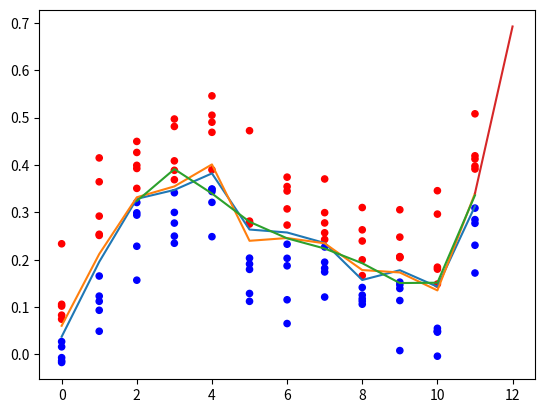

The matplotlib source for this figure:
import numpy as np
import matplotlib.pyplot as plt

class Orderbook:
    def __init__(self, name):
        self.bid_volumes = None
        self.ask_volumes = None
        self.bid_prices = None
        self.ask_prices = None
        self.name = name
        self.figure = plt.figure()
        self.max_length = 10
        self.history = np.zeros((self.max_length, 2))
        self.gradient_length = 10
        self.fit_degree = 5
        self.fit_coeff = np.zeros(self.fit_degree + 1)
        self.i = 0

    def get_table(self):
        return np.vstack((self.bid_volumes, self.bid_prices, self.ask_prices, self.ask_volumes)).astype(str).T

    def update_orders(self, bid_volumes, bid_prices, ask_prices, ask_volumes, time=0):
        self.bid_volumes = bid_volumes
        self.ask_volumes = ask_volumes
        self.bid_prices = bid_prices
        self.ask_prices = ask_prices
        self.total_volume = np.sum([bid_volumes, ask_volumes])
        
        self.update(self.midpoint(), time)
        

    def update(self, price, time):
        if self.i < self.max_length:
            self.history[self.i, :] = [time, price]
        else:
            self.history = np.roll(self.history, -1, axis=0)
            self.history[-1, :] = [time, price]
        self.fit()
        self.i += 1

    def gradient(self, time):
        return np.polyval(np.polyder(self.fit_coeff, 1), time)

    def acceleration(self, time):
        return np.polyval(np.polyder(self.fit_coeff, 2), time)

    def predict(self, time):
        return np.polyval(self.fit_coeff, time)

    def fit(self):
        if self.i < self.fit_degree:
            return

        if self.i > self.max_length:
            i = self.max_length - 1
        else:
            i = self.i
        
        if self.i > self.gradient_length:
            l = self.gradient_length - 1
        else:
            l = i
        
        
        X = self.history[i  - l:i + 1, 0]
        Y = self.history[i  - l:i + 1, 1]
        self.fit_coeff = np.polyfit(X, Y, deg=self.fit_degree)

    def best_bid(self):
        return self.bid_prices[0]

    def best_ask(self):
        return self.ask_prices[0]

    def midpoint(self):
        if self.total_volume != 0:
            return (np.dot(self.bid_prices, self.bid_volumes) + np.dot(self.ask_prices, self.ask_volumes)) / self.total_volume
        else:
            return 0


def gauss(x, mu, sigma):
    return 1 / (sigma * np.sqrt(2 * np.pi)) * np.exp( -0.5  * ( (x - mu) / sigma) ** 2)

sigma = 0.1
sigma_v = 2
prob = [0.6, 0.4]
N = 12
ask_prices = np.zeros((N , 5))
ask_volumes = np.zeros((N , 5))
bid_prices = np.zeros((N , 5))
bid_volumes = np.zeros((N , 5))
midpoints = np.zeros(N)
predicted_midpoints = np.zeros(N)
predicted_gradient = np.zeros(N)
time = np.arange(N)

midpoint = 0
probs = np.random.rand(N)

orderbook = Orderbook("Test")
for i in range(N):
    if probs[i] < prob[0]:
        midpoint += np.abs(np.random.normal() * sigma)
    else:
        midpoint -= np.abs(np.random.normal() * sigma)
    midpoints[i] = midpoint

    ask_prices[i, :] = midpoint + np.abs(np.random.normal(size=5)) * sigma
    bid_prices[i, :] = midpoint - np.abs(np.random.normal(size=5)) * sigma

    ask_volumes[i, :] = np.round(100 * gauss(ask_prices[i, :], midpoint, sigma_v))
    bid_volumes[i, :] = np.round(100 * gauss(bid_prices[i, :], midpoint, sigma_v))

    orderbook.update_orders(bid_volumes[i, :], bid_prices[i, :], ask_prices[i, :], ask_volumes[i, :], time=time[i])
    predicted_midpoints[i] = orderbook.midpoint()

    plt.scatter(time[i] * np.ones(5), ask_prices[i, :], c="r", s=ask_volumes[i, :])
    plt.scatter(time[i] * np.ones(5), bid_prices[i, :], c="b", s=bid_volumes[i, :])

plt.figure(1)

plt.plot(time, midpoints)
plt.plot(time, predicted_midpoints)
plt.plot(time[-10:], orderbook.predict(time[-10:]))
plt.plot(time[-1] + np.array([0, 1]), predicted_midpoints[-1] + np.array([0, orderbook.gradient(time[-1])]))
plt.show()


